Photos from the image-classification dataset "spectrograms" in the GitHub repository ethansheridansmith/AAI. Its 10 classes are: blues, classical, country, disco, hip-hop, jazz, metal, pop, reggae, rock.

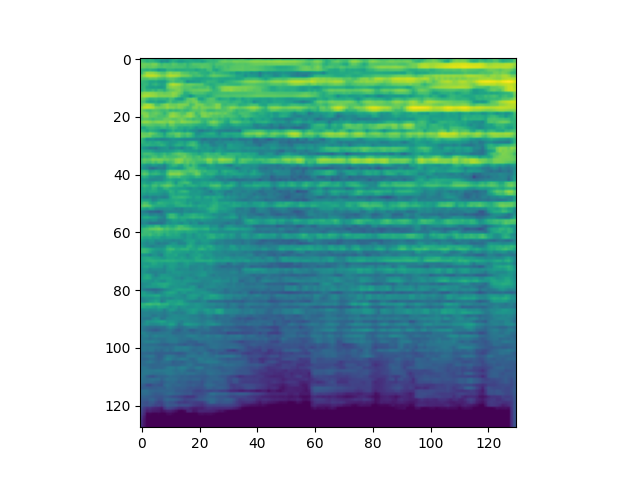
Label: classical

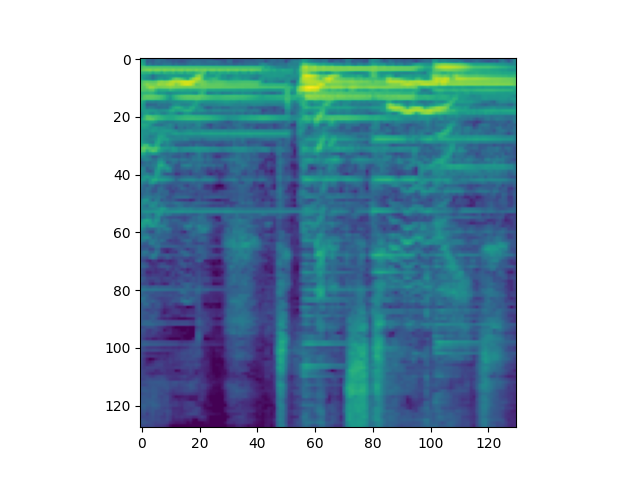
Label: pop

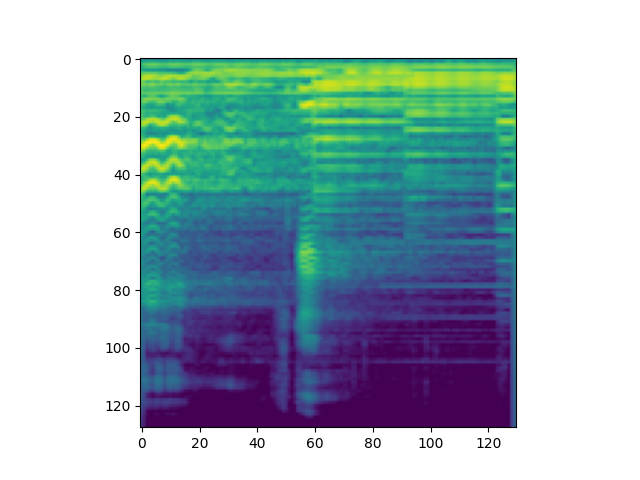
Label: country

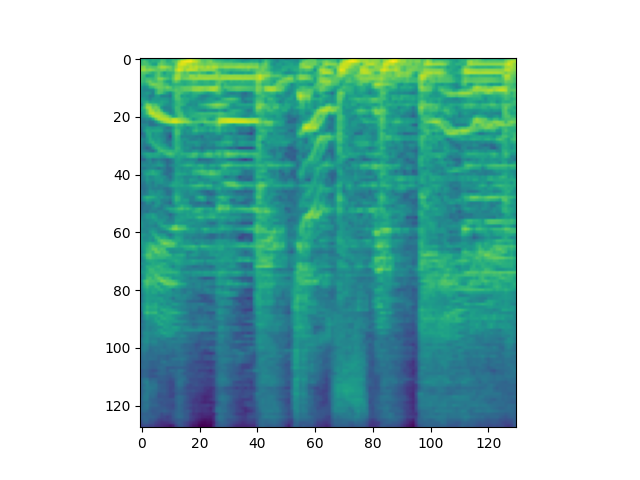
Label: rock

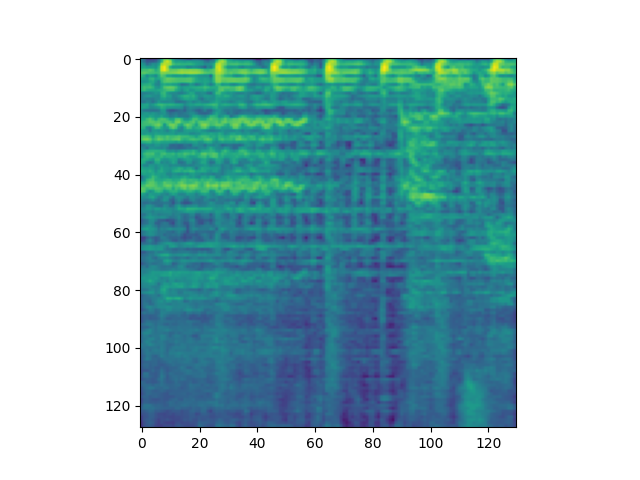
Label: disco

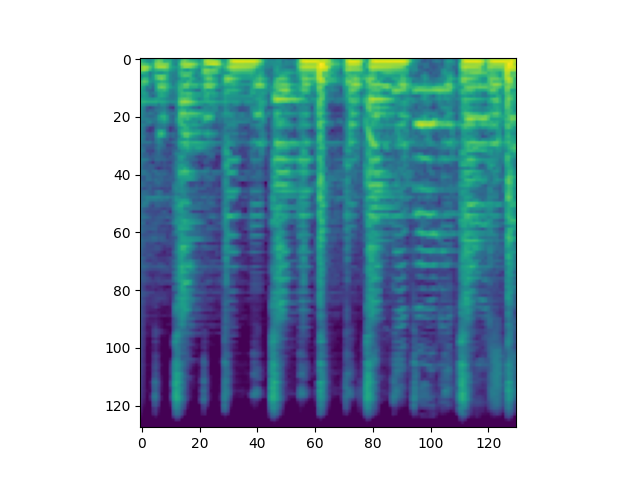
Label: reggae
